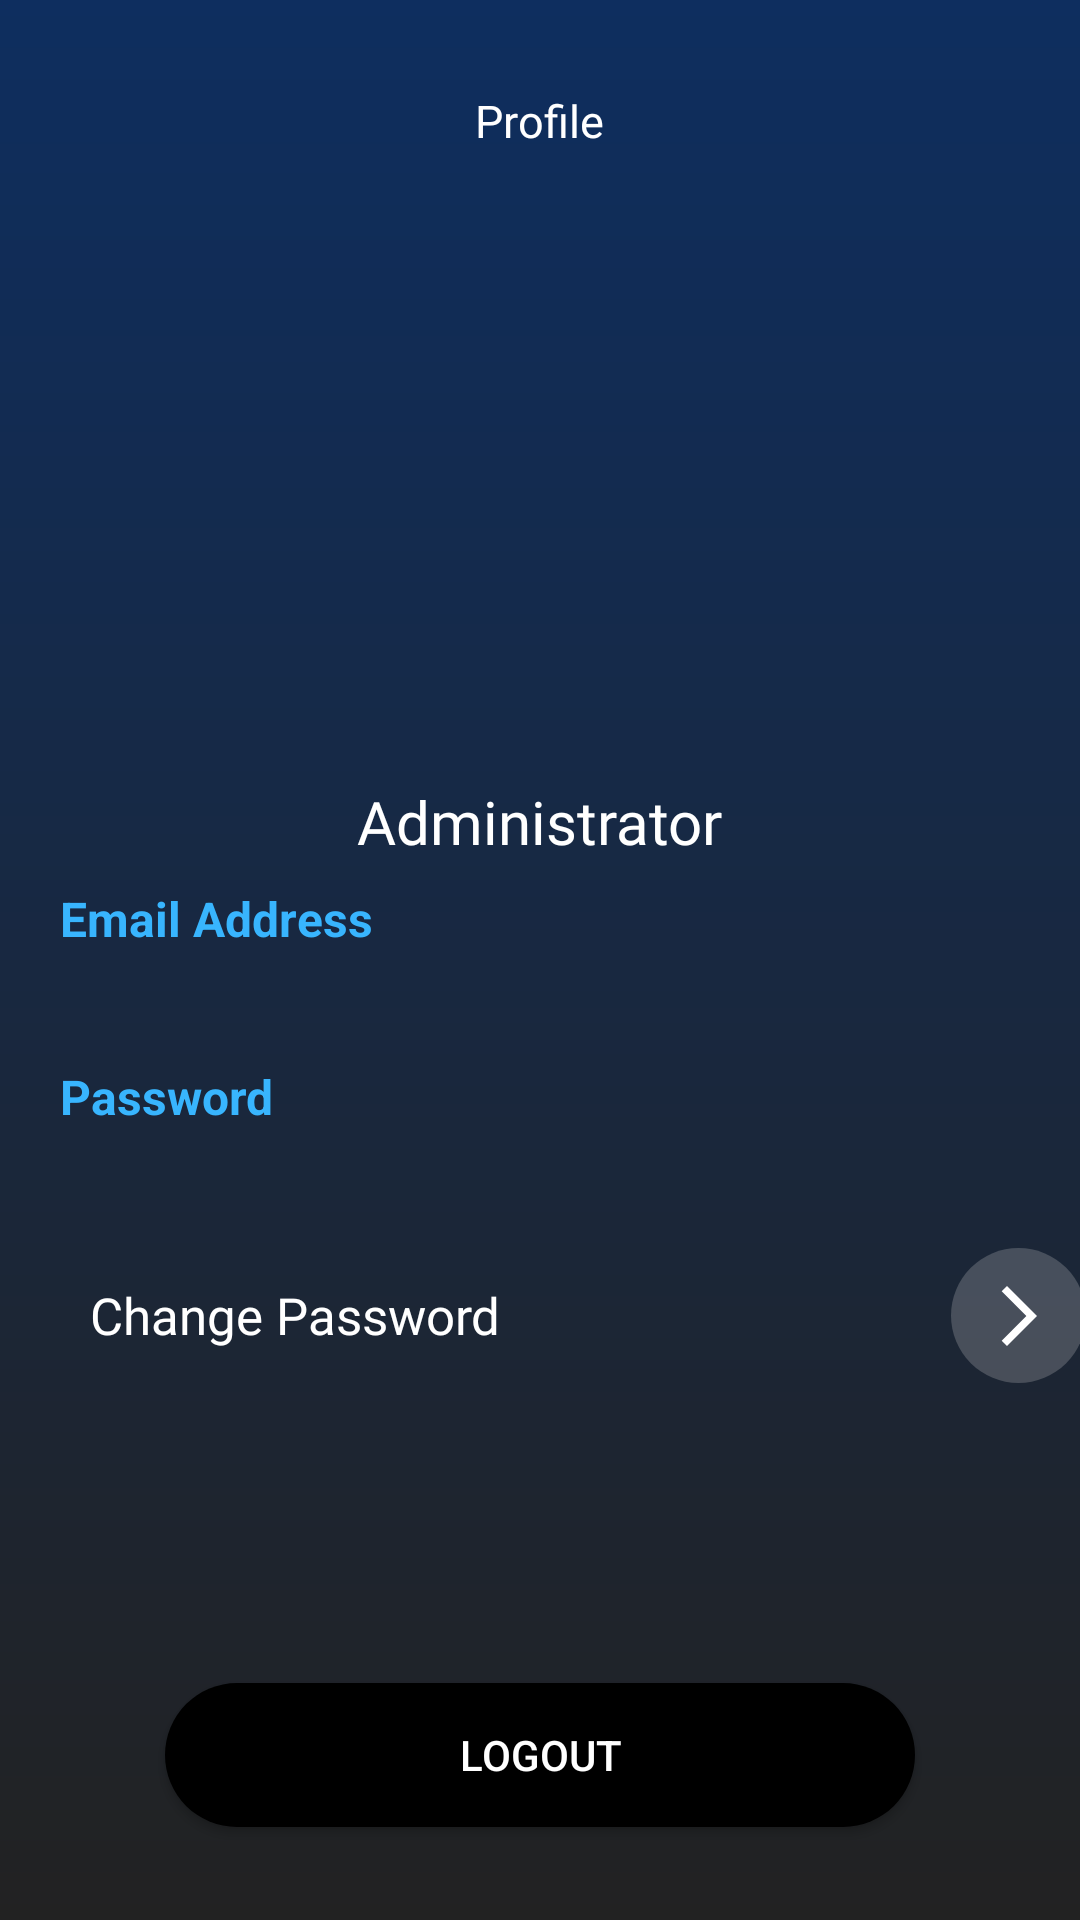

Write the Android layout XML for this screen, with the resource values it uses.
<!-- AndroidManifest.xml: application theme Theme.GeoSaveApp -->
<!-- res/layout/fragment_adminprofile.xml -->
<?xml version="1.0" encoding="utf-8"?>
<LinearLayout xmlns:android="http://schemas.android.com/apk/res/android"
    xmlns:tools="http://schemas.android.com/tools"
    android:layout_width="match_parent"
    android:layout_height="match_parent"
    xmlns:app="http://schemas.android.com/apk/res-auto"
    tools:context=".Admin.Adminprofile"
    android:orientation="vertical"
    android:background="@drawable/gradient">

    <TextView
        android:id="@+id/profiletxt"
        android:layout_width="wrap_content"
        android:layout_height="wrap_content"
        android:layout_centerHorizontal="true"
        android:layout_marginTop="30dp"
        android:fontFamily="@font/inter_bold"
        android:text="Profile"
        android:textColor="#FFFFFF"
        android:layout_gravity="center_horizontal"
        android:textSize="15sp" />

    
    <com.google.android.material.imageview.ShapeableImageView
        android:id="@+id/imageViewProfile"
        android:layout_width="120dp"
        android:layout_height="120dp"
        android:layout_below="@+id/profiletxt"
        android:layout_marginTop="50dp"
        android:layout_gravity="center_horizontal"
        android:layout_centerHorizontal="true"
        app:shapeAppearanceOverlay="@style/circular"
        android:src="@drawable/adminpfp" />
    <TextView
        android:id="@+id/shoppername"
        android:layout_width="wrap_content"
        android:layout_height="wrap_content"
        android:layout_below="@+id/profilepictureholder"
        android:layout_centerHorizontal="true"
        android:layout_marginTop="40dp"
        android:fontFamily="@font/inter_bold"
        android:text="Administrator"
        android:layout_gravity="center_horizontal"
        android:textColor="#FFFFFF"
        android:textSize="20sp" />














<LinearLayout
    android:layout_width="match_parent"
    android:layout_height="wrap_content"
    android:orientation="vertical"
    android:layout_marginStart="20dp"
    android:layout_marginEnd="20dp">

    <TextView
        android:id="@+id/textViewEmailLabel"
        android:layout_width="wrap_content"
        android:layout_height="wrap_content"
        android:layout_marginTop="8dp"
        android:text="Email Address"
        android:textColor="@color/lightblue"
        android:textSize="16sp"
        android:textStyle="bold" />

    <TextView
        android:id="@+id/adminemail"
        android:layout_width="match_parent"
        android:layout_height="wrap_content"
        android:layout_marginBottom="8dp"
        android:textColor="#FFFFFF"
        android:textSize="16sp"
        android:textStyle="italic" />

    <TextView
        android:id="@+id/textViewPasswordLabel"
        android:layout_width="wrap_content"
        android:layout_height="wrap_content"
        android:layout_marginTop="8dp"
        android:text="Password"
        android:textColor="@color/lightblue"
        android:textSize="16sp"
        android:textStyle="bold" />

    <TextView
        android:id="@+id/adminpassword"
        android:layout_width="match_parent"
        android:layout_height="wrap_content"
        android:layout_marginBottom="8dp"
        android:textColor="#FFFFFF"
        android:textSize="16sp"
        android:textStyle="italic"
        android:inputType="textPassword" />

</LinearLayout>

    <LinearLayout
        android:id="@+id/changepasslayout"
        android:layout_width="wrap_content"
        android:layout_height="wrap_content"
        android:orientation="horizontal"
        android:layout_marginTop="10dp"
        android:layout_marginBottom="100dp">

    <TextView
        android:id="@+id/settings"
        android:layout_width="wrap_content"
        android:layout_height="wrap_content"
        android:text="Change Password"
        android:textColor="#FFFFFF"
        android:textSize="17sp"
        android:layout_gravity="center_vertical"
        android:layout_marginStart="30dp"
        android:fontFamily="@font/inter" />
    <ImageButton
        android:id="@+id/passbtn"
        android:layout_width="45dp"
        android:layout_height="45dp"
        android:layout_below="@id/edtprofilebtn"
        android:layout_marginEnd="30dp"
        android:layout_marginStart="150dp"
        android:background="@drawable/imagebuttonbackground"
        android:src="@drawable/outline_arrow_forward_ios_24" />
    </LinearLayout>



    <androidx.appcompat.widget.AppCompatButton
    android:id="@+id/logoutbtn"
    android:layout_width="250dp"
    android:layout_height="wrap_content"
    android:text="Logout"
    android:layout_gravity="center_horizontal"
    android:textColor="@color/white"
    android:background="@drawable/logoutbtn"/>

</LinearLayout>
<!-- resources referenced by this layout -->
<resources>
  <color name="lightblue">#38B5FE</color>
  <color name="white">#FFFFFFFF</color>
  <!-- drawable gradient (drawable) -->
  <?xml version="1.0" encoding="utf-8"?>
  <layer-list xmlns:android="http://schemas.android.com/apk/res/android">
      <item>
          <shape>
              <gradient
                  android:angle="90"
                  android:startColor="#222222"
                  android:endColor="@color/darkblue"
                  android:type="linear"/>
          </shape>
      </item>
  </layer-list>
  <!-- drawable imagebuttonbackground (drawable) -->
  <?xml version="1.0" encoding="utf-8"?>
  <shape xmlns:android="http://schemas.android.com/apk/res/android">
      <corners android:radius="30dp">
      </corners>
      <solid android:color="#3BD9D9D9">
      </solid>
  </shape>
  <!-- drawable logoutbtn (drawable) -->
  <?xml version="1.0" encoding="utf-8"?>
  <shape xmlns:android="http://schemas.android.com/apk/res/android">
      <corners android:radius="30dp">
      </corners>
      <solid android:color="@color/black">
      </solid>
  </shape>
  <!-- drawable outline_arrow_forward_ios_24 (drawable) -->
  <vector android:autoMirrored="true" android:height="24dp"
      android:tint="#FFFF" android:viewportHeight="24"
      android:viewportWidth="24" android:width="24dp" xmlns:android="http://schemas.android.com/apk/res/android">
      <path android:fillColor="@android:color/white" android:pathData="M6.23,20.23l1.77,1.77l10,-10l-10,-10l-1.77,1.77l8.23,8.23z"/>
  </vector>
  <style name="Theme.GeoSaveApp" parent="Base.Theme.GeoSaveApp" />
  <color name="darkblue">#0E2E5F</color>
  <color name="black">#FF000000</color>
  <style name="Base.Theme.GeoSaveApp" parent="Theme.MaterialComponents.DayNight.NoActionBar">
          
          <item name="colorPrimary">@color/black</item>
      </style>
</resources>
